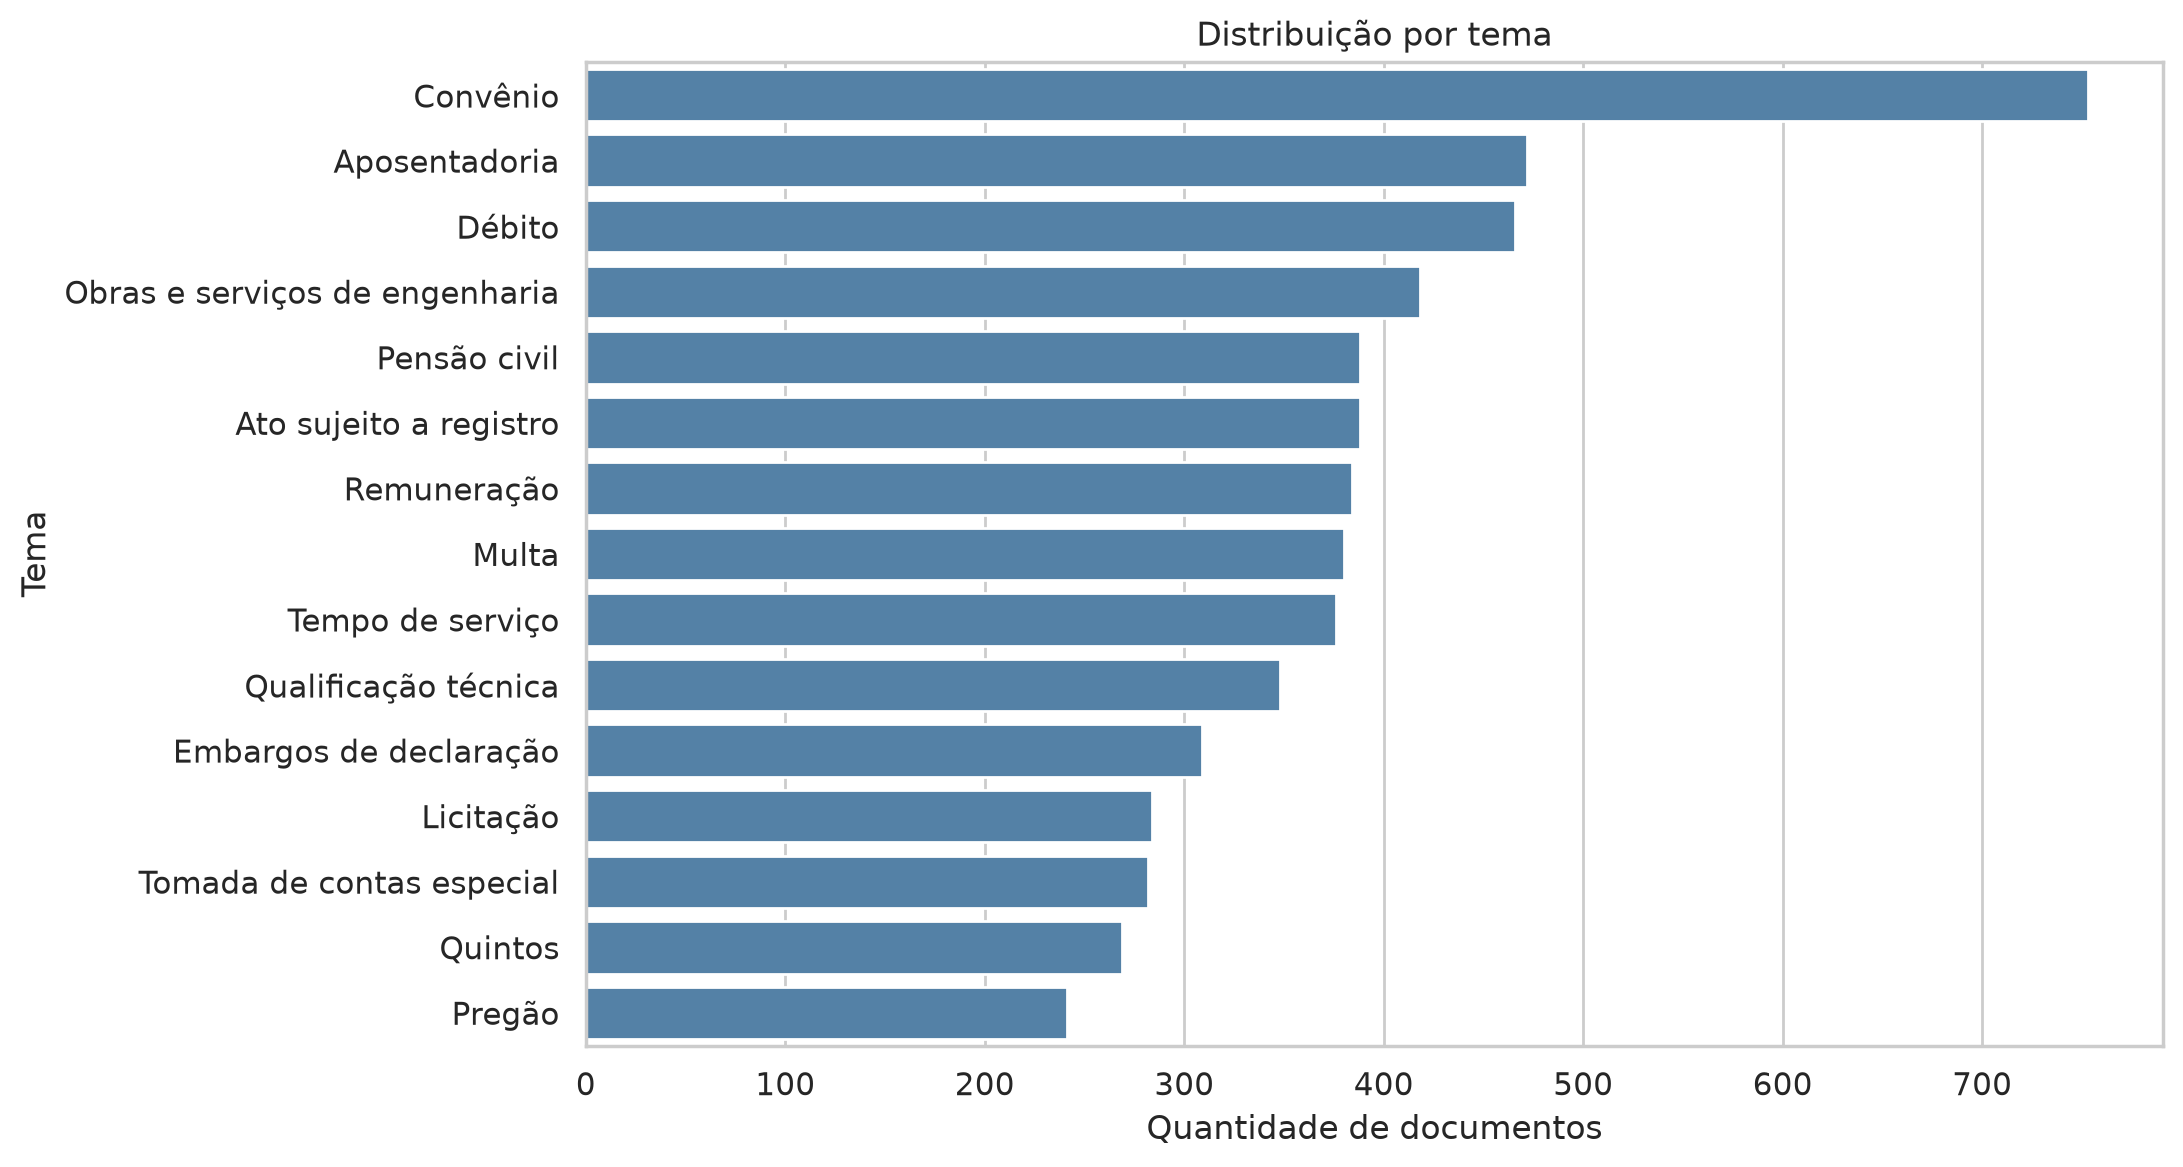

Data behind this chart, as committed beside it:
tema, quantidade
Convênio, 753
Aposentadoria, 472
Débito, 466
Obras e serviços de engenharia, 418
Pensão civil, 388
Ato sujeito a registro, 388
Remuneração, 384
Multa, 380
Tempo de serviço, 376
Qualificação técnica, 348
Embargos de declaração, 309
Licitação, 284
Tomada de contas especial, 282
Quintos, 269
Pregão, 241
